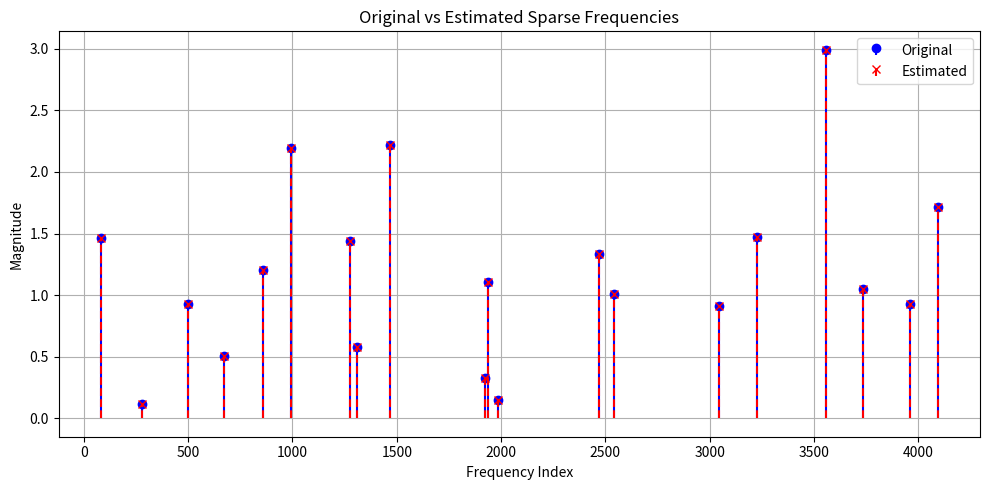

Reproduce this figure in Python.
import numpy as np
import matplotlib.pyplot as plt


def sfft(X_sparse, N, K, B=256):

    # Hashing: randomly permute frequency indices and bin into buckets
    perm = np.random.permutation(N)
    bucket_indices = perm % B

    # Filter: apply a flat window (can be replaced with more sophisticated filters)
    window = np.ones(N)

    # Aliased signal: simulate subsampling in time domain
    time_indices = np.arange(0, N, N // B)
    aliased_signal = np.zeros(B, dtype=complex)

    for b in range(B):
        for i in range(N):
            if bucket_indices[i] == b:
                aliased_signal[b] += X_sparse[i] * np.exp(2j * np.pi * i * time_indices[b] / N)

    # Estimate frequencies: identify top buckets and recover frequency indices
    estimated_freqs = []
    estimated_values = []

    threshold = np.percentile(np.abs(aliased_signal), 100 * (1 - K / B))
    for b in range(B):
        if np.abs(aliased_signal[b]) >= threshold:
            # Estimate frequency index from bucket
            candidates = np.where(bucket_indices == b)[0]
            # Choose the candidate with highest magnitude in original sparse signal
            best = max(candidates, key=lambda i: np.abs(X_sparse[i]))
            estimated_freqs.append(best)
            estimated_values.append(X_sparse[best])

    return estimated_values, estimated_freqs


# Parameters
N = 4096 # Signal length
K = 20                # Sparsity (number of non-zero frequencies)

# Generate a synthetic sparse signal in frequency domain
freq_indices = np.random.choice(N, K, replace=False)
freq_values = np.random.randn(K) + 1j * np.random.randn(K)

# Create sparse frequency domain signal
X_sparse = np.zeros(N, dtype=complex)
X_sparse[freq_indices] = freq_values

estimated_values, estimated_freqs = sfft(X_sparse, N, K)

# Display results
print("Original Frequencies:", sorted(freq_indices))
print("Estimated Frequencies:", sorted(estimated_freqs))

# Plot frequency domain comparison
plt.figure(figsize=(10, 5))
plt.stem(freq_indices, np.abs(X_sparse[freq_indices]), linefmt='b-', markerfmt='bo', basefmt=' ')
plt.stem(estimated_freqs, np.abs(estimated_values), linefmt='r--', markerfmt='rx', basefmt=' ')
plt.title("Original vs Estimated Sparse Frequencies")
plt.xlabel("Frequency Index")
plt.ylabel("Magnitude")
plt.legend(["Original", "Estimated"])
plt.grid(True)
plt.tight_layout()
plt.savefig("sparse_fft_comparison.png")
plt.show()
